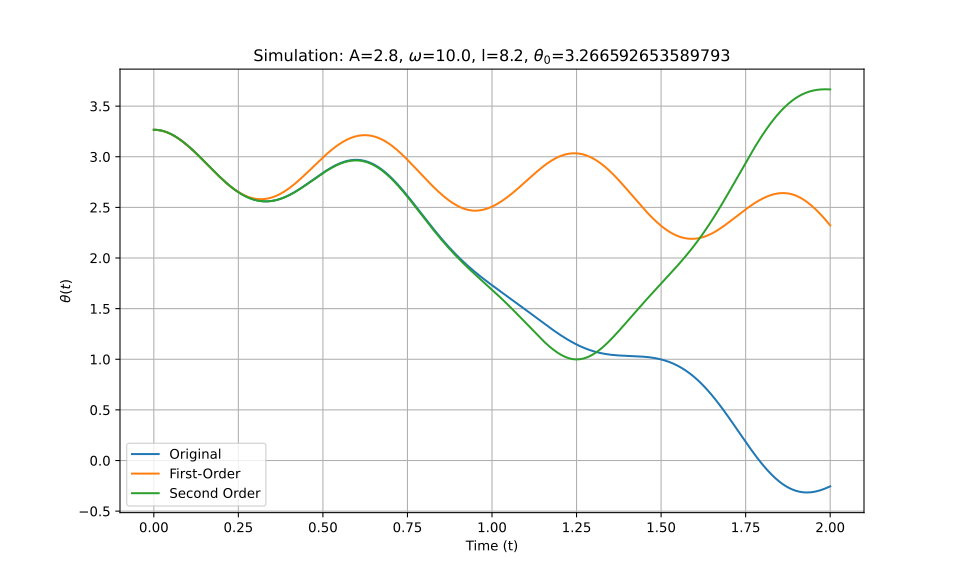

Source data for this figure (header and first rows):
t_eval, Equation_1, Equation_2, Equation_3
0.0, 3.267, 3.267, 3.267
0.002002, 3.267, 3.267, 3.267
0.004004, 3.266, 3.266, 3.266
0.006006, 3.266, 3.266, 3.266
0.008008, 3.266, 3.266, 3.266
0.01001, 3.265, 3.265, 3.265
0.01201, 3.264, 3.264, 3.264
0.01401, 3.263, 3.263, 3.263
0.01602, 3.262, 3.262, 3.262
0.01802, 3.261, 3.261, 3.261
0.02002, 3.26, 3.26, 3.26
0.02202, 3.258, 3.258, 3.258
0.02402, 3.257, 3.257, 3.257
0.02603, 3.255, 3.255, 3.255
0.02803, 3.253, 3.253, 3.253
0.03003, 3.251, 3.251, 3.251
0.03203, 3.249, 3.249, 3.249
0.03403, 3.247, 3.247, 3.247
0.03604, 3.245, 3.245, 3.245
0.03804, 3.242, 3.242, 3.242
0.04004, 3.24, 3.24, 3.24
0.04204, 3.237, 3.237, 3.237
0.04404, 3.234, 3.234, 3.234
0.04605, 3.231, 3.231, 3.231
0.04805, 3.228, 3.228, 3.228
0.05005, 3.225, 3.225, 3.225
0.05205, 3.222, 3.221, 3.222
0.05405, 3.218, 3.218, 3.218
0.05606, 3.215, 3.214, 3.215
0.05806, 3.211, 3.211, 3.211
0.06006, 3.207, 3.207, 3.207
0.06206, 3.203, 3.203, 3.203
0.06406, 3.199, 3.199, 3.199
0.06607, 3.195, 3.195, 3.195
0.06807, 3.191, 3.19, 3.191
0.07007, 3.186, 3.186, 3.186
0.07207, 3.182, 3.182, 3.182
0.07407, 3.177, 3.177, 3.177
0.07608, 3.173, 3.172, 3.173
0.07808, 3.168, 3.168, 3.168
0.08008, 3.163, 3.163, 3.163
0.08208, 3.158, 3.158, 3.158
0.08408, 3.153, 3.153, 3.153
0.08609, 3.148, 3.148, 3.148
0.08809, 3.143, 3.142, 3.143
0.09009, 3.138, 3.137, 3.138
0.09209, 3.132, 3.132, 3.132
0.09409, 3.127, 3.126, 3.127
0.0961, 3.121, 3.121, 3.121
0.0981, 3.116, 3.115, 3.116
0.1001, 3.11, 3.11, 3.11
0.1021, 3.105, 3.104, 3.105
0.1041, 3.099, 3.098, 3.099
0.1061, 3.093, 3.092, 3.093
0.1081, 3.087, 3.086, 3.087
0.1101, 3.081, 3.08, 3.081
0.1121, 3.075, 3.074, 3.075
0.1141, 3.069, 3.068, 3.069
0.1161, 3.063, 3.062, 3.063
0.1181, 3.056, 3.055, 3.056
... 940 more rows
